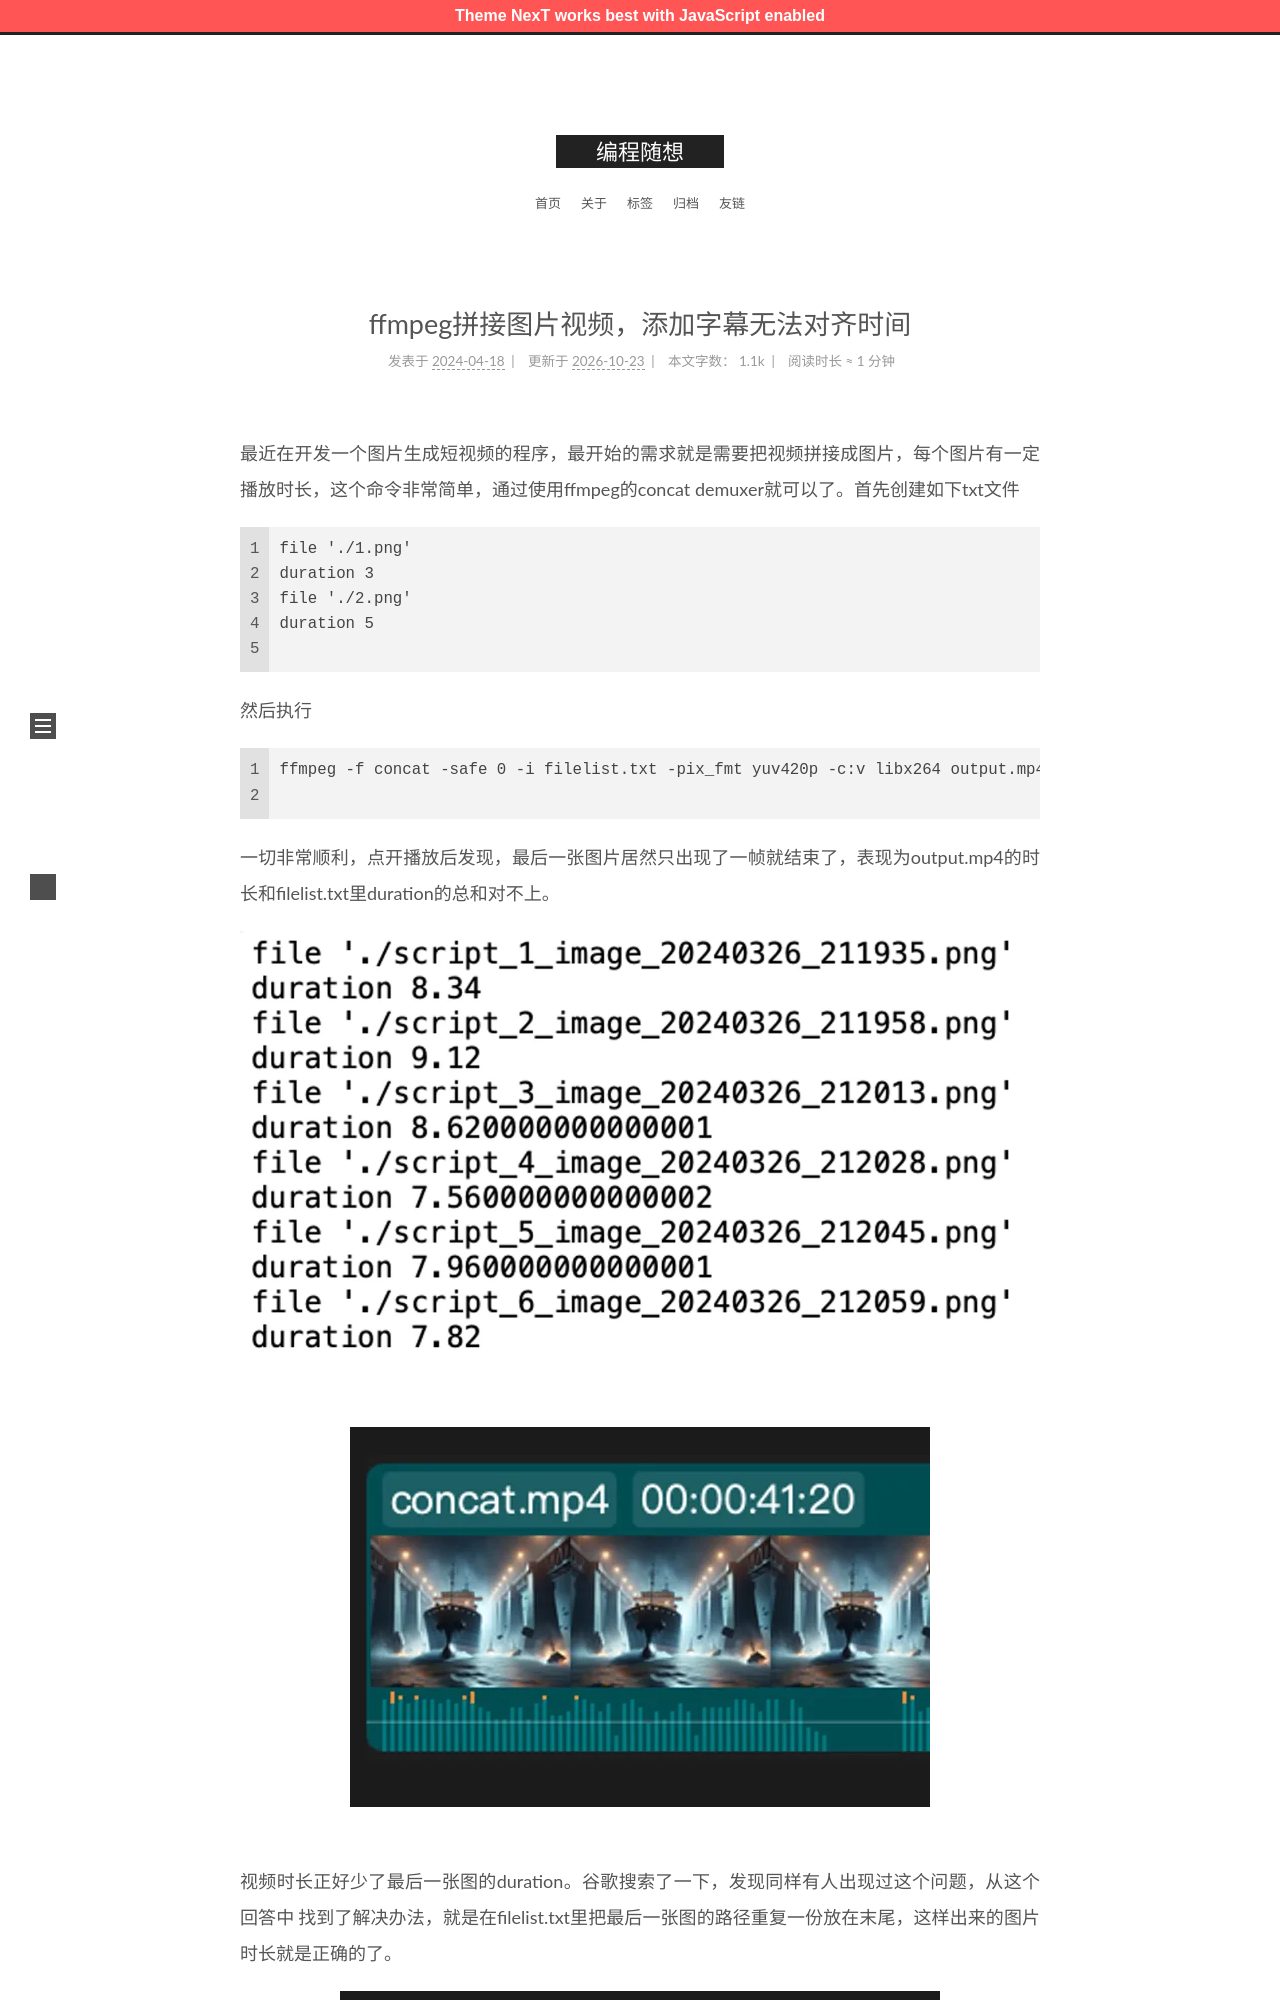

repository: zshnb/blog · page: 2024-04-18-ffmpeg-draw-subtitle.html · generator: jekyll

---
title: ffmpeg拼接图片视频，添加字幕无法对齐时间
date: 2024-04-18 11:30:50
tags:
  - Ffmpeg
---

最近在开发一个图片生成短视频的程序，最开始的需求就是需要把视频拼接成图片，每个图片有一定播放时长，这个命令非常简单，通过使用ffmpeg的concat demuxer就可以了。首先创建如下txt文件
<!--more-->

```
file './1.png'
duration 3
file './2.png'
duration 5

```
然后执行

```
ffmpeg -f concat -safe 0 -i filelist.txt -pix_fmt yuv420p -c:v libx264 output.mp4

```
一切非常顺利，点开播放后发现，最后一张图片居然只出现了一帧就结束了，表现为output.mp4的时长和filelist.txt里duration的总和对不上。

![](img1.webp)
![](img2.webp)
视频时长正好少了最后一张图的duration。谷歌搜索了一下，发现同样有人出现过这个问题，从[这个回答中](https://video.stackexchange.com/questions/20588/ffmpeg-flash-frames-last-still-image-in-concat-sequence)找到了解决办法，就是在filelist.txt里把最后一张图的路径重复一份放在末尾，这样出来的图片时长就是正确的了。



![](img3.webp)
